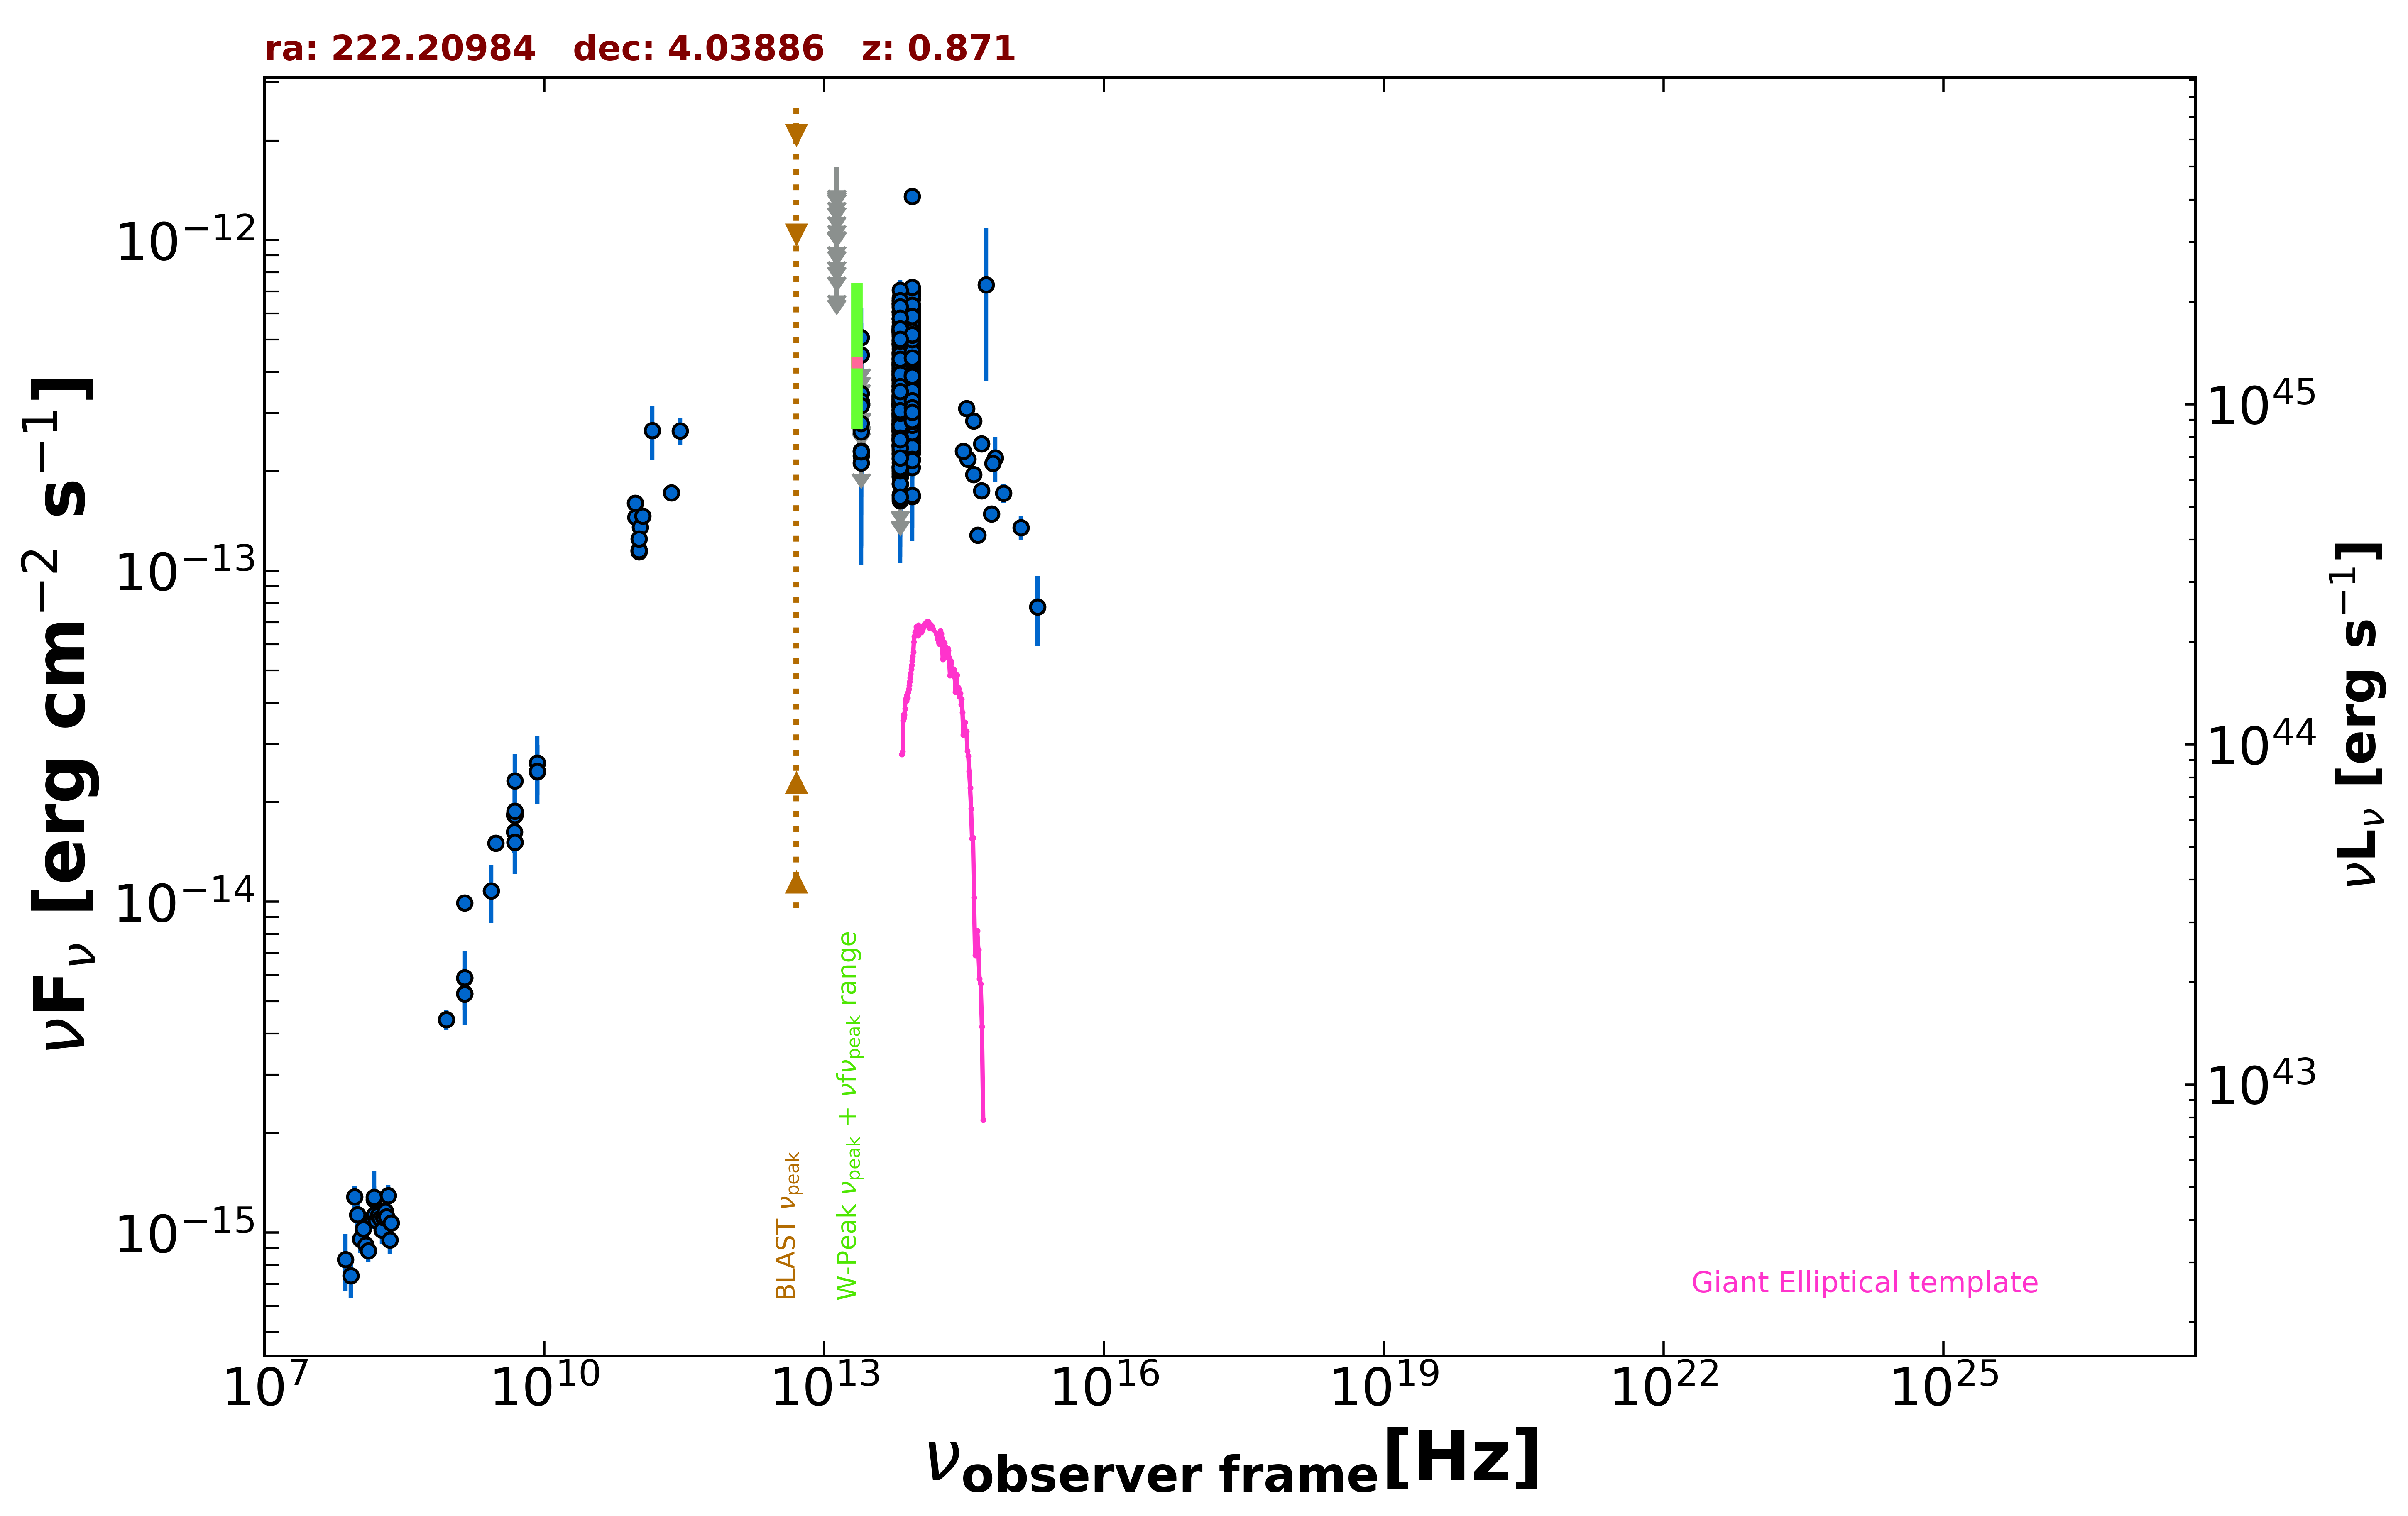

Values plotted in this chart, from the file beside it:
freq., flux, err_flux, MJD_start, MJD_end, flag, catalog, reference
1.400e+09, 5.285e-15, 2.000e-18, 55000, 55000, , FIRST, White et al. 1997  ApJ  475 479
1.400e+09, 5.890e-15, 1.765e-16, 55000, 55000, , NVSS, Condon et al. 1998  AJ  115  1693
8.870e+08, 4.413e-15, 3.130e-16, 55000, 55000, , RACS, Hale et al. 2021  PASA  38  e058
3.000e+09, 1.505e-14, 9.500e-17, 55000, 55000, , VLASSQL, Gordon et al. 2021  ApJS  255  30
1.500e+08, 1.258e-15, 1.260e-16, 55000, 55000, , TGSS150, Intema et al. 2017  A&A  598  A781
8.400e+09, 2.476e-14, 0.000e+00, 55000, 55000, , CRATES, Healey et al. 2007  ApJS  171  61
4.800e+09, 1.829e-14, 1.630e-15, 55000, 55000, , GB6, Gregory et al. 1996  ApJS  103  427
4.800e+09, 1.627e-14, 2.255e-15, 55000, 55000, , GB87, Gregory et al. 1992  VizieR  VIII/14/j20…
4.850e+09, 1.513e-14, 0.000e+00, 55000, 55000, , NORTH20, White and Becker  1992  ApJS  79  331
1.400e+09, 9.926e-15, 0.000e+00, 55000, 55000, , NORTH20, White and Becker  1992  ApJS  79  331
9.435e+10, 1.604e-13, 9.400e-15, 56063, 56063, , ALMA, Bonato et al. 2019  MNRAS  485  1188
2.850e+11, 2.650e-13, 2.565e-14, 56962, 56962, , ALMA, Bonato et al. 2019  MNRAS  485  1188
9.506e+10, 1.454e-13, 1.905e-14, 56962, 56962, , ALMA, Bonato et al. 2019  MNRAS  485  1188
1.073e+11, 1.355e-13, 6.750e-15, 57390, 57390, , ALMA, Bonato et al. 2019  MNRAS  485  1188
1.033e+11, 1.156e-13, 5.800e-15, 57465, 57465, , ALMA, Bonato et al. 2019  MNRAS  485  1188
1.033e+11, 1.142e-13, 5.700e-15, 57466, 57466, , ALMA, Bonato et al. 2019  MNRAS  485  1188
1.033e+11, 1.152e-13, 5.800e-15, 57466, 57466, , ALMA, Bonato et al. 2019  MNRAS  485  1188
1.033e+11, 1.252e-13, 6.350e-15, 57467, 57467, , ALMA, Bonato et al. 2019  MNRAS  485  1188
2.313e+11, 1.723e-13, 8.600e-15, 57523, 57523, , ALMA, Bonato et al. 2019  MNRAS  485  1188
1.137e+11, 1.465e-13, 7.250e-15, 57541, 57541, , ALMA, Bonato et al. 2019  MNRAS  485  1188
1.430e+11, 2.655e-13, 4.905e-14, 55000, 55000, , PCCS2143, GHz The Planck Collaboration 2018  A&A  …
8.817e+13, 3.263e-13, 2.500e-15, 55000, 55000, , UNWISE, Schlafly et al. 2019  ApJS  240  30
6.517e+13, 2.767e-13, 3.650e-15, 55000, 55000, , UNWISE, Schlafly et al. 2019  ApJS  240  30
8.817e+13, 3.043e-13, 9.000e-15, 55000, 55000, , WISE, Wright et al. 2010  AJ  140  1868
6.517e+13, 2.654e-13, 9.750e-15, 55000, 55000, , WISE, Wright et al. 2010  AJ  140  1868
2.498e+13, 2.230e-13, 3.095e-14, 55000, 55000, , WISE, Wright et al. 2010  AJ  140  1868
1.363e+13, 4.826e-13, 1.148e-13, 55000, 55000, , WISE, Wright et al. 2010  AJ  140  1868
8.817e+13, 2.739e-13, 2.500e-14, 57225, 57225, , NEOWISE, Mainzer et al. 2014  ApJ  792  30
6.517e+13, 2.490e-13, 6.825e-14, 57225, 57225, , NEOWISE, Mainzer et al. 2014  ApJ  792  30
8.817e+13, 2.842e-13, 2.965e-14, 57225, 57225, , NEOWISE, Mainzer et al. 2014  ApJ  792  30
6.517e+13, 2.776e-13, 4.080e-14, 57225, 57225, , NEOWISE, Mainzer et al. 2014  ApJ  792  30
8.817e+13, 2.892e-13, 2.590e-14, 57228, 57228, , NEOWISE, Mainzer et al. 2014  ApJ  792  30
6.517e+13, 2.918e-13, 6.035e-14, 57228, 57228, , NEOWISE, Mainzer et al. 2014  ApJ  792  30
8.817e+13, 2.752e-13, 2.870e-14, 57229, 57229, , NEOWISE, Mainzer et al. 2014  ApJ  792  30
6.517e+13, 2.131e-13, 5.015e-14, 57229, 57229, , NEOWISE, Mainzer et al. 2014  ApJ  792  30
8.817e+13, 2.327e-13, 2.470e-14, 57228, 57228, , NEOWISE, Mainzer et al. 2014  ApJ  792  30
6.517e+13, 1.922e-13, 5.380e-14, 57228, 57228, , NEOWISE, Mainzer et al. 2014  ApJ  792  30
8.817e+13, 2.274e-13, 2.475e-14, 57229, 57229, , NEOWISE, Mainzer et al. 2014  ApJ  792  30
6.517e+13, 1.701e-13, 5.960e-14, 57229, 57229, , NEOWISE, Mainzer et al. 2014  ApJ  792  30
8.817e+13, 3.284e-13, 2.760e-14, 57225, 57225, , NEOWISE, Mainzer et al. 2014  ApJ  792  30
6.517e+13, 2.721e-13, 3.925e-14, 57225, 57225, , NEOWISE, Mainzer et al. 2014  ApJ  792  30
8.817e+13, 2.987e-13, 2.590e-14, 57225, 57225, , NEOWISE, Mainzer et al. 2014  ApJ  792  30
6.517e+13, 1.696e-13, 6.375e-14, 57225, 57225, , NEOWISE, Mainzer et al. 2014  ApJ  792  30
8.817e+13, 3.266e-13, 2.530e-14, 57225, 57225, , NEOWISE, Mainzer et al. 2014  ApJ  792  30
6.517e+13, 2.017e-13, 4.285e-14, 57225, 57225, , NEOWISE, Mainzer et al. 2014  ApJ  792  30
8.817e+13, 2.687e-13, 2.330e-14, 57226, 57226, , NEOWISE, Mainzer et al. 2014  ApJ  792  30
6.517e+13, 1.987e-13, 3.605e-14, 57226, 57226, , NEOWISE, Mainzer et al. 2014  ApJ  792  30
8.817e+13, 3.333e-13, 3.695e-14, 57228, 57228, , NEOWISE, Mainzer et al. 2014  ApJ  792  30
6.517e+13, 2.309e-13, 5.365e-14, 57228, 57228, , NEOWISE, Mainzer et al. 2014  ApJ  792  30
8.817e+13, 2.571e-13, 2.845e-14, 57225, 57225, , NEOWISE, Mainzer et al. 2014  ApJ  792  30
6.517e+13, 2.224e-13, 3.595e-14, 57225, 57225, , NEOWISE, Mainzer et al. 2014  ApJ  792  30
8.817e+13, 2.455e-13, 2.375e-14, 57225, 57225, , NEOWISE, Mainzer et al. 2014  ApJ  792  30
6.517e+13, 1.668e-13, 0.000e+00, 57225, 57225, UL, NEOWISE, Mainzer et al. 2014  ApJ  792  30
8.817e+13, 2.879e-13, 2.415e-14, 57225, 57225, , NEOWISE, Mainzer et al. 2014  ApJ  792  30
6.517e+13, 2.579e-13, 3.835e-14, 57225, 57225, , NEOWISE, Mainzer et al. 2014  ApJ  792  30
8.817e+13, 2.757e-13, 3.080e-14, 57229, 57229, , NEOWISE, Mainzer et al. 2014  ApJ  792  30
6.517e+13, 2.649e-13, 4.955e-14, 57229, 57229, , NEOWISE, Mainzer et al. 2014  ApJ  792  30
8.817e+13, 2.824e-13, 4.070e-14, 57226, 57226, , NEOWISE, Mainzer et al. 2014  ApJ  792  30
6.517e+13, 1.829e-13, 3.580e-14, 57226, 57226, , NEOWISE, Mainzer et al. 2014  ApJ  792  30
8.817e+13, 3.043e-13, 2.555e-14, 57225, 57225, , NEOWISE, Mainzer et al. 2014  ApJ  792  30
... 629 more rows
